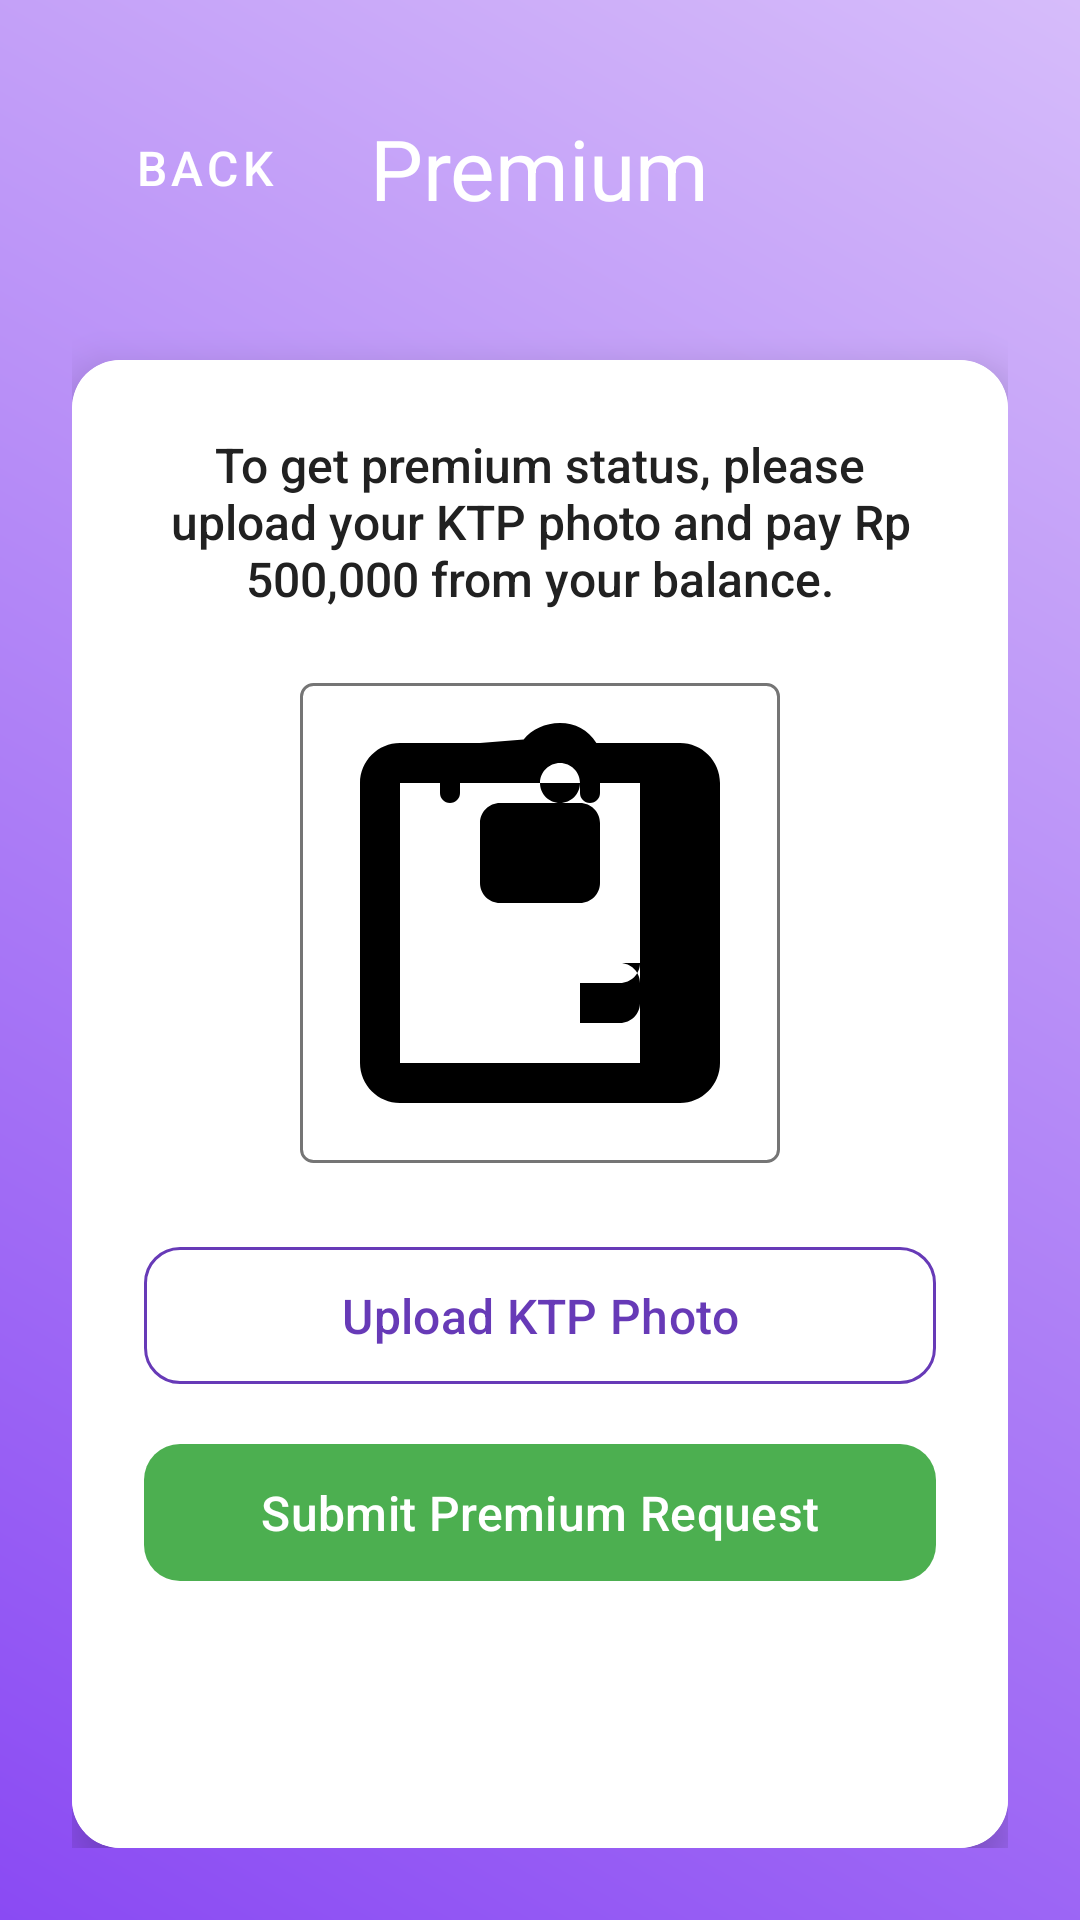

Android layout source for this screen:
<!-- AndroidManifest.xml: application theme Theme.ProjectMDP -->
<!-- res/layout/fragment_get_premium.xml -->
<?xml version="1.0" encoding="utf-8"?>
<androidx.constraintlayout.widget.ConstraintLayout
    xmlns:android="http://schemas.android.com/apk/res/android"
    xmlns:app="http://schemas.android.com/apk/res-auto"
    xmlns:tools="http://schemas.android.com/tools"
    android:layout_width="match_parent"
    android:layout_height="match_parent"
    android:background="@drawable/gradient_background"
    android:padding="24dp"> <androidx.constraintlayout.widget.ConstraintLayout
    android:id="@+id/headerContainer"
    android:layout_width="0dp"
    android:layout_height="?attr/actionBarSize"
    app:layout_constraintTop_toTopOf="parent"
    app:layout_constraintStart_toStartOf="parent"
    app:layout_constraintEnd_toEndOf="parent">

    <com.google.android.material.button.MaterialButton
        android:id="@+id/btnBack"
        style="@style/Widget.MaterialComponents.Button.TextButton"
        android:layout_width="wrap_content"
        android:layout_height="wrap_content"
        android:text="Back"
        android:textColor="@color/white"
        android:textSize="16sp"
        app:icon="@drawable/ic_arrow_back" app:iconTint="@color/white"
        app:iconGravity="textStart"
        app:layout_constraintStart_toStartOf="parent"
        app:layout_constraintTop_toTopOf="parent"
        app:layout_constraintBottom_toBottomOf="parent" />

    <TextView
        android:id="@+id/premiumTitle"
        android:layout_width="wrap_content"
        android:layout_height="wrap_content"
        android:text="Premium"
        android:textColor="#FFFFFF"
        android:textSize="28sp"
        android:fontFamily="sans-serif-bold"
        app:layout_constraintTop_toTopOf="parent"
        app:layout_constraintBottom_toBottomOf="parent"
        app:layout_constraintStart_toStartOf="parent"
        app:layout_constraintEnd_toEndOf="parent" />
</androidx.constraintlayout.widget.ConstraintLayout>

    <androidx.cardview.widget.CardView
        android:id="@+id/premiumContentCard"
        android:layout_width="0dp"
        android:layout_height="0dp" android:layout_marginTop="32dp"
        app:cardCornerRadius="16dp"
        app:cardElevation="8dp"
        app:layout_constraintTop_toBottomOf="@id/headerContainer"
        app:layout_constraintStart_toStartOf="parent"
        app:layout_constraintEnd_toEndOf="parent"
        app:layout_constraintBottom_toBottomOf="parent">

        <LinearLayout
            android:layout_width="match_parent"
            android:layout_height="match_parent"
            android:orientation="vertical"
            android:background="@color/card_background"
            android:padding="24dp"> <TextView
            android:id="@+id/instructionText"
            android:layout_width="match_parent"
            android:layout_height="wrap_content"
            android:gravity="center"
            android:text="To get premium status, please upload your KTP photo and pay Rp 500,000 from your balance."
            android:textSize="16sp"
            android:textColor="@color/text_primary"
            android:fontFamily="sans-serif-medium"
            android:layout_marginBottom="24dp" />

            <ImageView
                android:id="@+id/ktpImageView"
                android:layout_width="160dp"
                android:layout_height="160dp"
                android:layout_gravity="center_horizontal"
                android:contentDescription="KTP Photo"
                android:src="@drawable/ic_ktp_placeholder" android:background="@drawable/image_border" android:scaleType="centerCrop"
                android:layout_marginBottom="24dp"/>

            <com.google.android.material.button.MaterialButton
                android:id="@+id/btnUploadKtp"
                android:layout_width="match_parent"
                android:layout_height="wrap_content"
                android:text="Upload KTP Photo"
                android:textColor="@color/button_background" android:textSize="16sp"
                app:backgroundTint="@android:color/transparent" app:strokeColor="@color/button_background" app:strokeWidth="1dp"
                app:cornerRadius="12dp"
                android:paddingVertical="12dp"
                android:layout_marginBottom="12dp"/>

            <com.google.android.material.button.MaterialButton
                android:id="@+id/btnSubmitPremium"
                android:layout_width="match_parent"
                android:layout_height="wrap_content"
                android:text="Submit Premium Request"
                android:textColor="@android:color/white"
                android:textSize="16sp"
                app:backgroundTint="@color/status_active" app:cornerRadius="12dp"
                android:paddingVertical="12dp"
                android:layout_marginBottom="24dp"/>

            <ProgressBar
                android:id="@+id/loadingProgressBar"
                android:layout_width="wrap_content"
                android:layout_height="wrap_content"
                android:visibility="gone"
                android:layout_gravity="center_horizontal"
                android:indeterminateTint="@color/button_background" />

        </LinearLayout>
    </androidx.cardview.widget.CardView>

</androidx.constraintlayout.widget.ConstraintLayout>
<!-- resources referenced by this layout -->
<resources>
  <color name="button_background">#673AB7</color>
  <color name="card_background">#FFFFFF</color>
  <color name="status_active">#4CAF50</color>
  <color name="text_primary">#212121</color>
  <color name="white">#FFFFFFFF</color>
  <!-- drawable gradient_background (drawable) -->
  <?xml version="1.0" encoding="utf-8"?>
  <shape xmlns:android="http://schemas.android.com/apk/res/android">
      <gradient
          android:startColor="#8A4AF3"
          android:endColor="#D6BCFA"
          android:angle="45" />
  </shape>
  <!-- drawable ic_ktp_placeholder (drawable) -->
  <?xml version="1.0" encoding="utf-8"?>
  <vector xmlns:android="http://schemas.android.com/apk/res/android"
      android:width="24dp"
      android:height="24dp"
      android:viewportWidth="24.0"
      android:viewportHeight="24.0">
      <path
          android:fillColor="#FF000000"
          android:pathData="M19,3h-4.18C14.4,2.32 13.75,2 13,2c-0.75,0 -1.4,0.32 -1.82,0.82L9,3H5c-1.1,0 -2,0.9 -2,2v14c0,1.1 0.9,2 2,2h14c1.1,0 2,-0.9 2,-2V5C21,3.9 20.1,3 19,3zM13,4c0.55,0 1,0.45 1,1s-0.45,1 -1,1 -1,-0.45 -1,-1 0.45,-1 1,-1zM19,19H5V5h2v0.5C7,5.78 7.22,6 7.5,6s0.5,-0.22 0.5,-0.5V5h6v0.5c0,0.28 0.22,0.5 0.5,0.5s0.5,-0.22 0.5,-0.5V5h2V19zM15,10c0,0.55 -0.45,1 -1,1h-4c-0.55,0 -1,-0.45 -1,-1V7c0,-0.55 0.45,-1 1,-1h4c0.55,0 1,0.45 1,1V10zM17,14c0,0.55 -0.45,1 -1,1h-2v2h2c0.55,0 1,-0.45 1,-1v-1c0,-0.55 -0.45,-1 -1,-1z"/>
  </vector>
  <!-- drawable image_border (drawable) -->
  <?xml version="1.0" encoding="utf-8"?>
  <shape xmlns:android="http://schemas.android.com/apk/res/android">
      <stroke android:width="1dp" android:color="@color/text_secondary" />
      <corners android:radius="4dp" />
      <solid android:color="@android:color/white" />
  </shape>
  <style name="Theme.ProjectMDP" parent="Base.Theme.ProjectMDP" />
  <color name="text_secondary">#757575</color>
  <style name="Base.Theme.ProjectMDP" parent="Theme.Material3.DayNight.NoActionBar">
          
          
      </style>
</resources>
